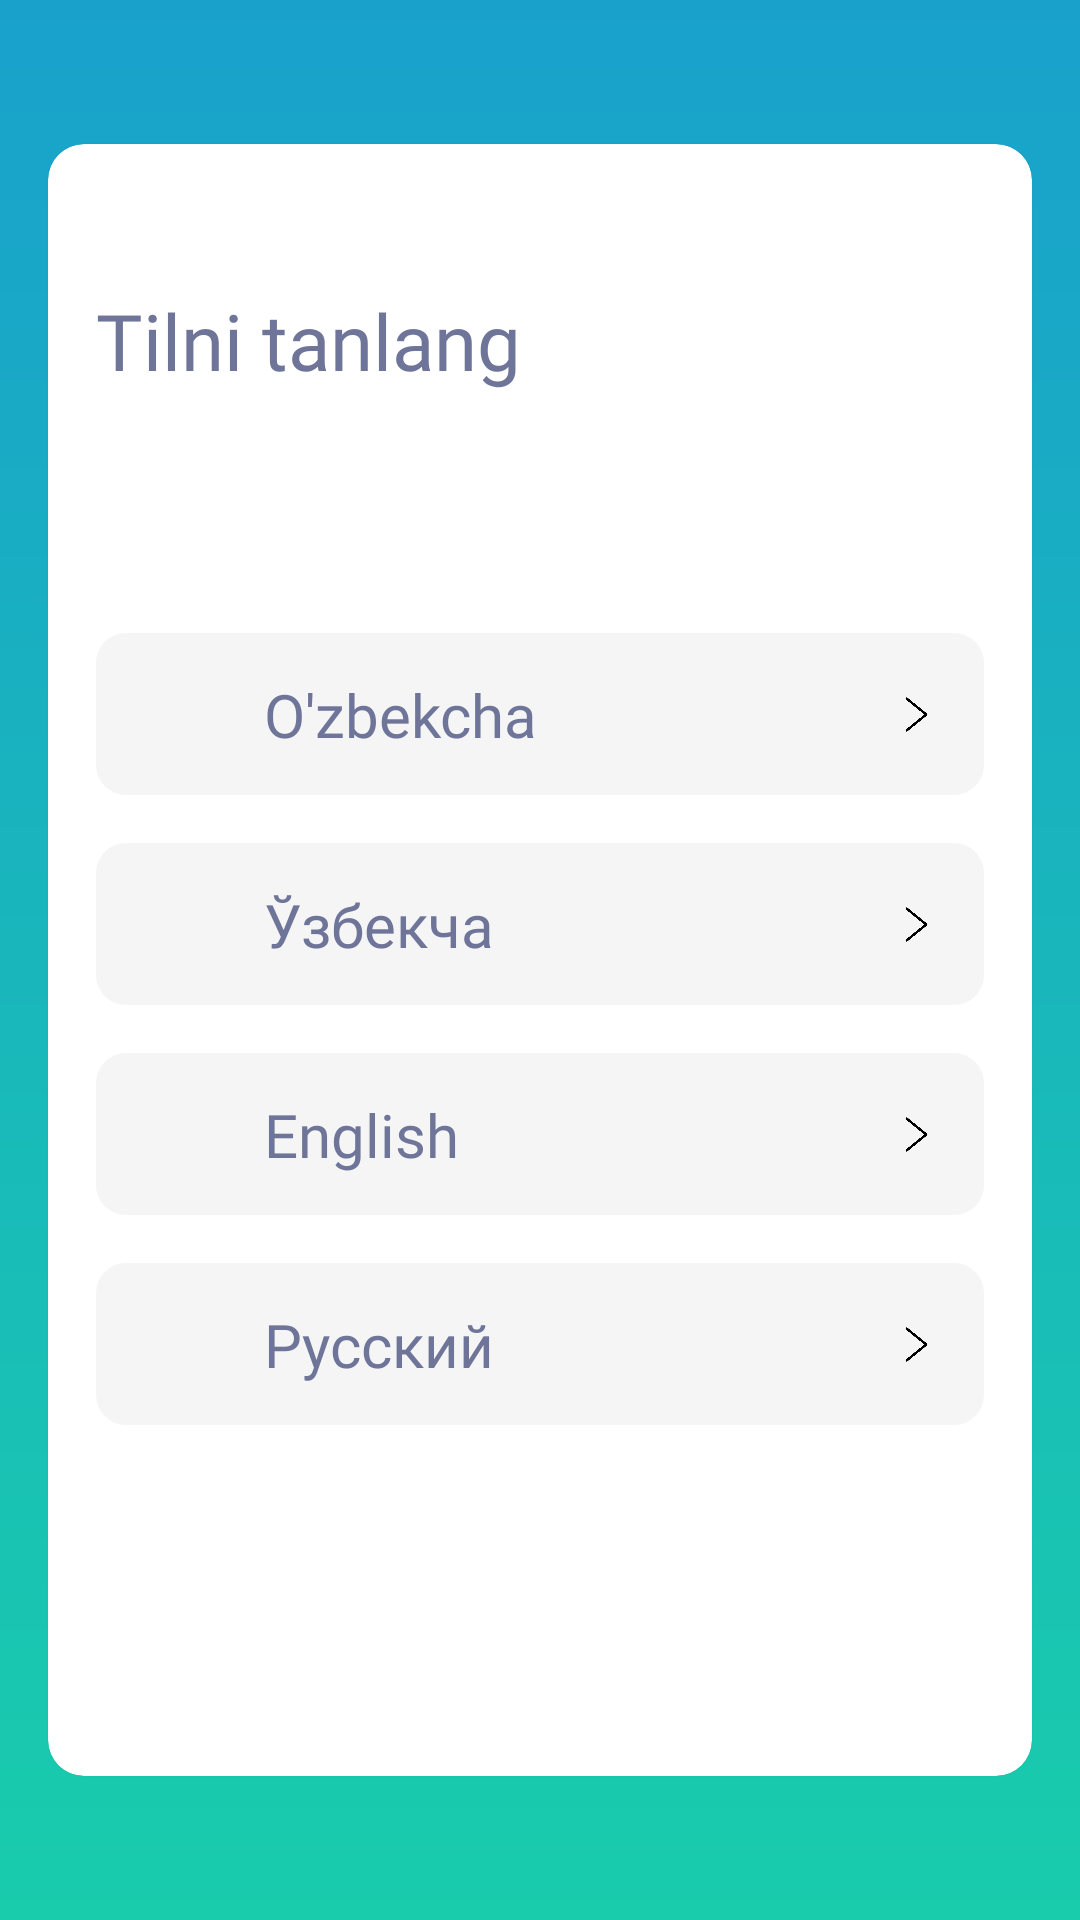

Here is an Android app screen rendered from its layout file. Give the layout XML and the strings, colors and styles it references.
<!-- AndroidManifest.xml: application theme Theme.SafeMe -->
<!-- res/layout/select_lang_screen.xml -->
<?xml version="1.0" encoding="utf-8"?>
<androidx.constraintlayout.widget.ConstraintLayout
    xmlns:android="http://schemas.android.com/apk/res/android"
    xmlns:app="http://schemas.android.com/apk/res-auto"
    android:layout_width="match_parent"
    android:layout_height="match_parent"
    android:background="@drawable/bg_main">


    <com.google.android.material.card.MaterialCardView
        android:id="@+id/head_card"
        android:layout_width="match_parent"
        android:layout_height="match_parent"
        android:layout_marginStart="@dimen/margin_standard"
        android:layout_marginTop="@dimen/margin_huge_a"
        android:layout_marginEnd="@dimen/margin_standard"
        android:layout_marginBottom="@dimen/margin_huge_a"
        app:cardCornerRadius="@dimen/card_corner"
        app:layout_constraintLeft_toLeftOf="parent"
        app:layout_constraintTop_toTopOf="parent">

        <LinearLayout
            android:layout_width="match_parent"
            android:layout_height="match_parent"
            android:orientation="vertical">

            <com.google.android.material.textview.MaterialTextView
                android:layout_width="279dp"
                android:layout_height="wrap_content"
                android:layout_marginLeft="@dimen/margin_standard"
                android:layout_marginTop="@dimen/margin_huge_a"
                android:fontFamily="@font/roboto_medium_title"
                android:text="Tilni tanlang"
                android:textColor="@color/text_regular_color"
                android:textSize="26sp" />

            <androidx.constraintlayout.widget.ConstraintLayout
                android:layout_width="match_parent"
                android:layout_height="54dp"
                android:clickable="true"
                android:focusable="true"
                android:id="@+id/uzbek_layout"
                android:layout_marginLeft="@dimen/margin_standard"
                android:layout_marginTop="@dimen/margin_huge_top"
                android:layout_marginRight="@dimen/margin_standard"
                android:background="@drawable/lang_back">

                <ImageView
                    android:id="@+id/uzb_iamge"
                    android:layout_width="32dp"
                    android:layout_height="32dp"
                    android:layout_gravity="center"
                    android:layout_marginLeft="@dimen/margin_standard"
                    android:src="@drawable/uzbekistan"
                    app:layout_constraintBottom_toBottomOf="parent"
                    app:layout_constraintLeft_toLeftOf="parent"
                    app:layout_constraintTop_toTopOf="parent" />

                <com.google.android.material.textview.MaterialTextView
                    android:layout_width="wrap_content"
                    android:layout_height="wrap_content"
                    android:layout_gravity="center"
                    android:layout_marginStart="@dimen/margin_small"
                    android:fontFamily="@font/roboto_medium_title"
                    android:text="@string/uzbekcha"
                    android:textColor="@color/text_regular_color"
                    android:textSize="20sp"
                    app:layout_constraintBottom_toBottomOf="parent"
                    app:layout_constraintLeft_toRightOf="@id/uzb_iamge"
                    app:layout_constraintTop_toTopOf="parent" />

                <ImageView
                    android:layout_width="13sp"
                    android:layout_height="13sp"
                    android:layout_gravity="end"
                    android:layout_marginRight="@dimen/margin_standard"
                    android:src="@drawable/arrow_right"
                    app:layout_constraintBottom_toBottomOf="parent"
                    app:layout_constraintRight_toRightOf="parent"
                    app:layout_constraintTop_toTopOf="parent" />
            </androidx.constraintlayout.widget.ConstraintLayout>

            <androidx.constraintlayout.widget.ConstraintLayout
                android:layout_width="match_parent"
                android:layout_height="54dp"
                android:clickable="true"
                android:focusable="true"
                android:id="@+id/uzbek_kiril_layout"
                android:layout_marginLeft="@dimen/margin_standard"
                android:layout_marginTop="@dimen/margin_standard"
                android:layout_marginRight="@dimen/margin_standard"
                android:background="@drawable/lang_back">

                <ImageView
                    android:id="@+id/uzb_kril_iamge"
                    android:layout_width="32dp"
                    android:layout_height="32dp"
                    android:layout_gravity="center"
                    android:layout_marginLeft="@dimen/margin_standard"
                    android:src="@drawable/uzbekistan"
                    app:layout_constraintBottom_toBottomOf="parent"
                    app:layout_constraintLeft_toLeftOf="parent"
                    app:layout_constraintTop_toTopOf="parent" />

                <com.google.android.material.textview.MaterialTextView
                    android:layout_width="wrap_content"
                    android:layout_height="wrap_content"
                    android:layout_gravity="center"
                    android:layout_marginStart="@dimen/margin_small"
                    android:fontFamily="@font/roboto_medium_title"
                    android:text="@string/uzbekcha_kiril"
                    android:textColor="@color/text_regular_color"
                    android:textSize="20sp"
                    app:layout_constraintBottom_toBottomOf="parent"
                    app:layout_constraintLeft_toRightOf="@id/uzb_kril_iamge"
                    app:layout_constraintTop_toTopOf="parent" />

                <ImageView
                    android:layout_width="13sp"
                    android:layout_height="13sp"
                    android:layout_gravity="end"
                    android:layout_marginRight="@dimen/margin_standard"
                    android:src="@drawable/arrow_right"
                    app:layout_constraintBottom_toBottomOf="parent"
                    app:layout_constraintRight_toRightOf="parent"
                    app:layout_constraintTop_toTopOf="parent" />
            </androidx.constraintlayout.widget.ConstraintLayout>

            <androidx.constraintlayout.widget.ConstraintLayout
                android:layout_width="match_parent"
                android:layout_height="54dp"
                android:clickable="true"
                android:focusable="true"
                android:id="@+id/english_layout"
                android:layout_marginLeft="@dimen/margin_standard"
                android:layout_marginTop="@dimen/margin_standard"
                android:layout_marginRight="@dimen/margin_standard"
                android:background="@drawable/lang_back">

                <ImageView
                    android:id="@+id/eng_image"
                    android:layout_width="32dp"
                    android:layout_height="32dp"
                    android:layout_gravity="center"
                    android:layout_marginLeft="@dimen/margin_standard"
                    android:src="@drawable/united_kingdom"
                    app:layout_constraintBottom_toBottomOf="parent"
                    app:layout_constraintLeft_toLeftOf="parent"
                    app:layout_constraintTop_toTopOf="parent" />

                <com.google.android.material.textview.MaterialTextView
                    android:layout_width="wrap_content"
                    android:layout_height="wrap_content"
                    android:layout_gravity="center"
                    android:layout_marginStart="@dimen/margin_small"
                    android:fontFamily="@font/roboto_medium_title"
                    android:text="@string/english"
                    android:textColor="@color/text_regular_color"
                    android:textSize="20sp"
                    app:layout_constraintBottom_toBottomOf="parent"
                    app:layout_constraintLeft_toRightOf="@id/eng_image"
                    app:layout_constraintTop_toTopOf="parent" />

                <ImageView
                    android:layout_width="13sp"
                    android:layout_height="13sp"
                    android:layout_gravity="end"
                    android:layout_marginRight="@dimen/margin_standard"
                    android:src="@drawable/arrow_right"
                    app:layout_constraintBottom_toBottomOf="parent"
                    app:layout_constraintRight_toRightOf="parent"
                    app:layout_constraintTop_toTopOf="parent" />
            </androidx.constraintlayout.widget.ConstraintLayout>

            <androidx.constraintlayout.widget.ConstraintLayout
                android:layout_width="match_parent"
                android:layout_height="54dp"
                android:clickable="true"
                android:focusable="true"
                android:id="@+id/russian_layout"
                android:layout_marginLeft="@dimen/margin_standard"
                android:layout_marginTop="@dimen/margin_standard"
                android:layout_marginRight="@dimen/margin_standard"
                android:background="@drawable/lang_back">

                <ImageView
                    android:id="@+id/ru_image"
                    android:layout_width="32dp"
                    android:layout_height="32dp"
                    android:layout_gravity="center"
                    android:layout_marginLeft="@dimen/margin_standard"
                    android:src="@drawable/russia"
                    app:layout_constraintBottom_toBottomOf="parent"
                    app:layout_constraintLeft_toLeftOf="parent"
                    app:layout_constraintTop_toTopOf="parent" />

                <com.google.android.material.textview.MaterialTextView
                    android:layout_width="wrap_content"
                    android:layout_height="wrap_content"
                    android:layout_gravity="center"
                    android:layout_marginStart="@dimen/margin_small"
                    android:fontFamily="@font/roboto_medium_title"
                    android:text="@string/russian"
                    android:textColor="@color/text_regular_color"
                    android:textSize="20sp"
                    app:layout_constraintBottom_toBottomOf="parent"
                    app:layout_constraintLeft_toRightOf="@id/ru_image"
                    app:layout_constraintTop_toTopOf="parent" />

                <ImageView
                    android:layout_width="13sp"
                    android:layout_height="13sp"
                    android:layout_gravity="end"
                    android:layout_marginRight="@dimen/margin_standard"
                    android:src="@drawable/arrow_right"
                    app:layout_constraintBottom_toBottomOf="parent"
                    app:layout_constraintRight_toRightOf="parent"
                    app:layout_constraintTop_toTopOf="parent" />
            </androidx.constraintlayout.widget.ConstraintLayout>


        </LinearLayout>


    </com.google.android.material.card.MaterialCardView>

</androidx.constraintlayout.widget.ConstraintLayout>
<!-- resources referenced by this layout -->
<resources>
  <color name="text_regular_color">#6E7599</color>
  <dimen name="card_corner">12dp</dimen>
  <dimen name="margin_huge_a">48dp</dimen>
  <dimen name="margin_huge_top">80dp</dimen>
  <dimen name="margin_small">8dp</dimen>
  <dimen name="margin_standard">16dp</dimen>
  <!-- drawable arrow_right: png bitmap (drawable, 3676 bytes) -->
  <!-- drawable bg_main (drawable) -->
  <?xml version="1.0" encoding="utf-8"?>
  <shape xmlns:android="http://schemas.android.com/apk/res/android"
      android:shape="rectangle">
      <gradient
          android:startColor="#19A1CC"
          android:endColor="#19CCAC"
          android:angle="-90"/>
  
  </shape>
  <!-- drawable lang_back (drawable) -->
  <?xml version="1.0" encoding="utf-8"?>
  <ripple xmlns:android="http://schemas.android.com/apk/res/android"
       android:color="@color/ripple_color1"
      >
  
      <item>
          <shape>
              <solid android:color="#E8F4F5F6"/>
              <corners android:radius="10dp"/>
  
          </shape>
      </item>
  
  </ripple>
  <string name="english">English</string>
  <string name="russian">Русский</string>
  <string name="uzbekcha">O\'zbekcha</string>
  <string name="uzbekcha_kiril">Ўзбекча</string>
  <style name="Theme.SafeMe" parent="Theme.MaterialComponents.Light.NoActionBar">
          
          <item name="colorPrimary">@color/appbar_blue_color</item>
          <item name="colorPrimaryVariant">@color/app_status_blue_color</item>
          <item name="colorOnPrimary">@color/white</item>
  
          
          <item name="colorSecondary">@color/teal_200</item>
          <item name="colorSecondaryVariant">@color/teal_700</item>
          <item name="colorOnSecondary">@color/black</item>
          
          <item name="android:statusBarColor">?attr/colorPrimaryVariant</item>
          
      </style>
  <color name="ripple_color1">#403E3E</color>
  <color name="appbar_blue_color">#1AA2CC</color>
  <color name="app_status_blue_color">#0A8CA5</color>
  <color name="white">#FFFFFFFF</color>
  <color name="teal_200">#FF03DAC5</color>
  <color name="teal_700">#FF018786</color>
  <color name="black">#FF000000</color>
</resources>
